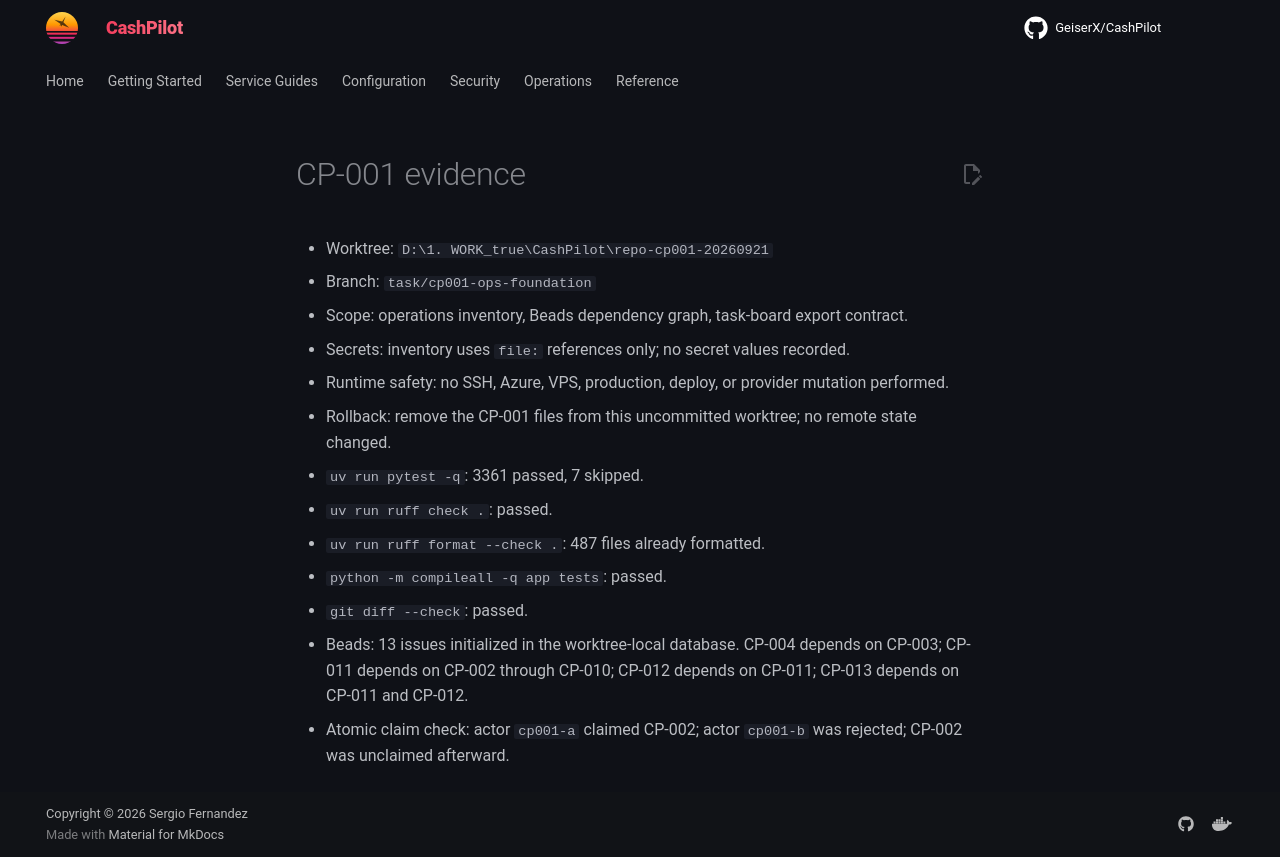

repository: assetforgeai-tech/CashPilot · page: evidence/CP-001-2026-09-21/index.html · generator: mkdocs

# CP-001 evidence

- Worktree: `D:\1. WORK_true\CashPilot\repo-cp001-20260921`
- Branch: `task/cp001-ops-foundation`
- Scope: operations inventory, Beads dependency graph, task-board export contract.
- Secrets: inventory uses `file:` references only; no secret values recorded.
- Runtime safety: no SSH, Azure, VPS, production, deploy, or provider mutation performed.
- Rollback: remove the CP-001 files from this uncommitted worktree; no remote state changed.

- `uv run pytest -q`: 3361 passed, 7 skipped.
- `uv run ruff check .`: passed.
- `uv run ruff format --check .`: 487 files already formatted.
- `python -m compileall -q app tests`: passed.
- `git diff --check`: passed.
- Beads: 13 issues initialized in the worktree-local database. CP-004 depends on CP-003; CP-011 depends on CP-002 through CP-010; CP-012 depends on CP-011; CP-013 depends on CP-011 and CP-012.
- Atomic claim check: actor `cp001-a` claimed CP-002; actor `cp001-b` was rejected; CP-002 was unclaimed afterward.
